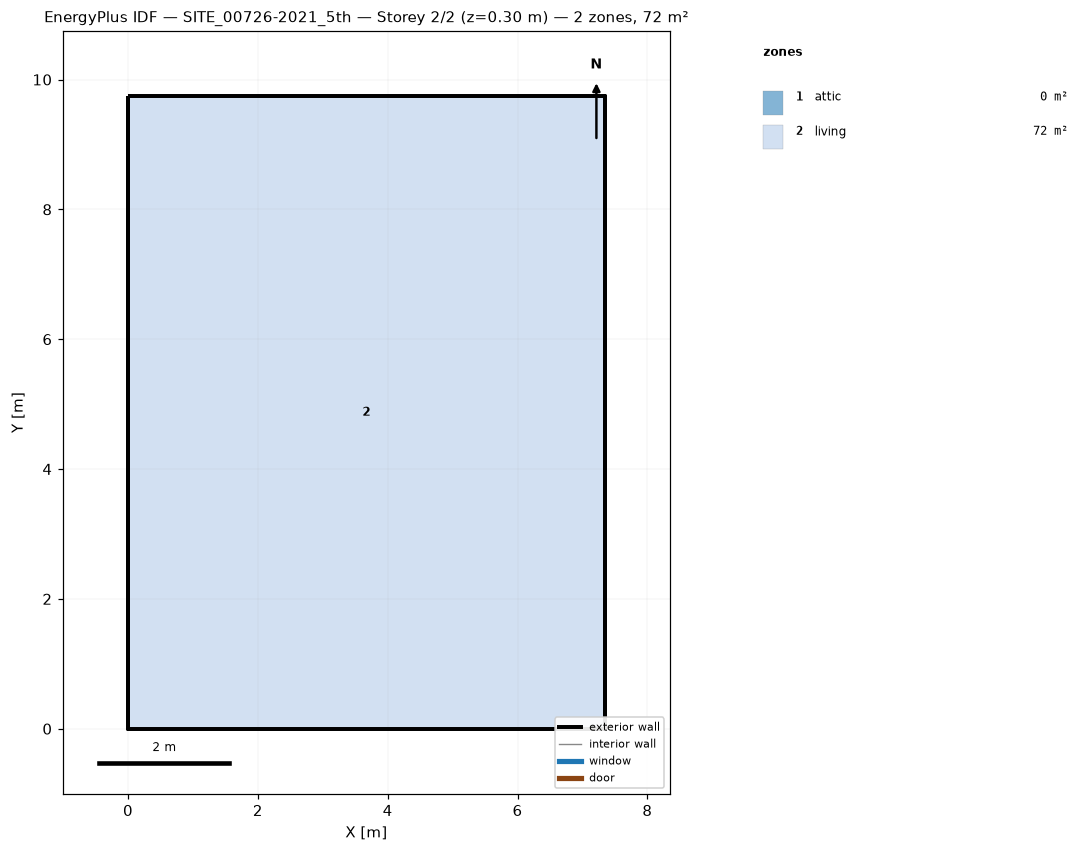
=== STOREY PLAN SPEC (per zone: floor XY polygon, exterior-wall plan segments, windows/doors) ===
zone 1: attic  (0.0 m²)
  exterior wall: (7.34, 0.00) – (7.34, 9.74) – (7.34, 4.87)  [14.6 m]
  exterior wall: (0.00, 9.74) – (0.00, 0.00) – (0.00, 4.87)  [14.6 m]
zone 2: living  (71.5 m²)
  floor: (0.00, 0.00) (0.00, 9.74) (7.34, 9.74) (7.34, 0.00)
  exterior wall: (0.00, 0.00) – (7.34, 0.00)  [7.3 m]
  exterior wall: (7.34, 0.00) – (7.34, 9.74)  [9.7 m]
  exterior wall: (7.34, 9.74) – (0.00, 9.74)  [7.3 m]
  exterior wall: (0.00, 9.74) – (0.00, 0.00)  [9.7 m]

=== DERIVED (storey summary) ===
Building: SITE_00726-2021_5th
Storey: 2 of 2  (floor level z = 0.30 m)
Storey gross floor area: 71.5 m²
Zones on this storey: 2
  - attic: floor 0.0 m²; exterior wall 29.2 m (15.8 m²); WWR 0.0%
  - living: floor 71.5 m²; exterior wall 34.2 m (96.1 m²); WWR 0.0%
Zone adjacency: (none detected)